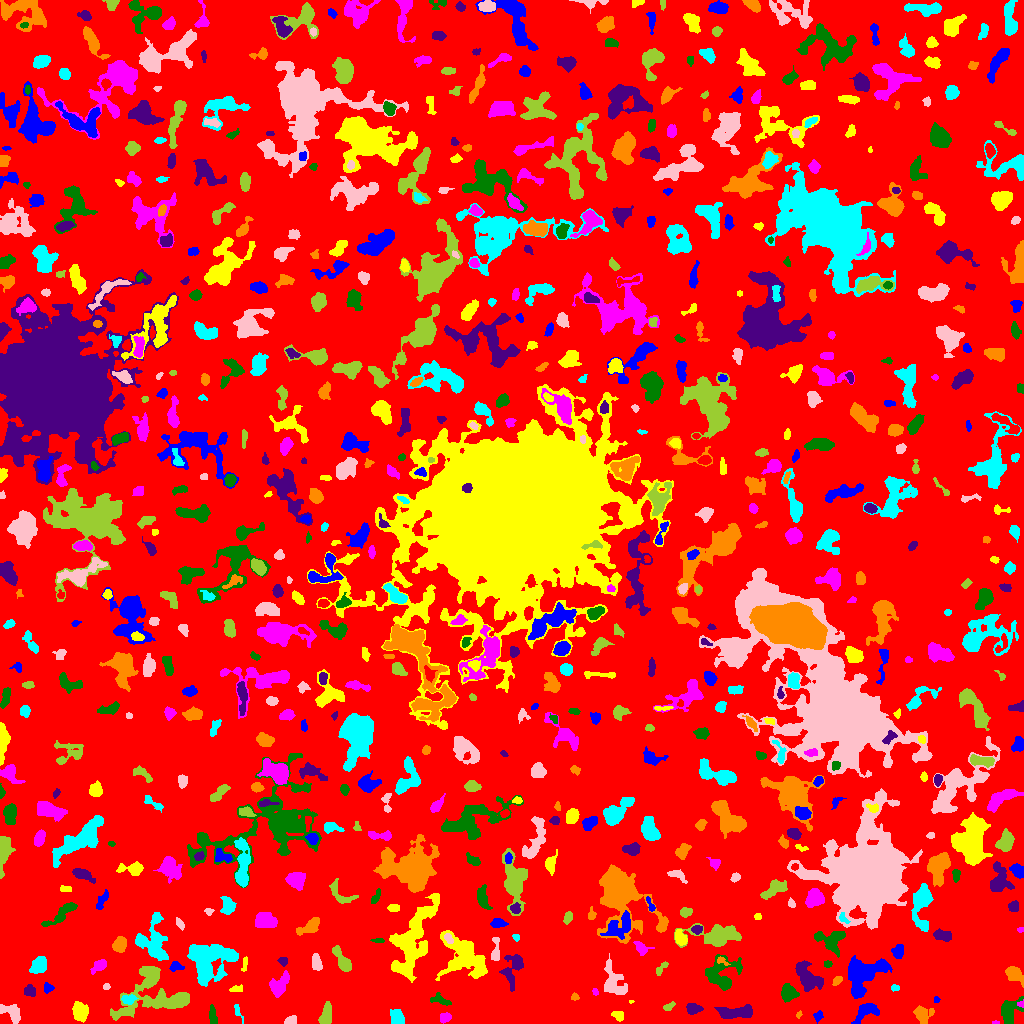

Data behind this chart, as committed beside it:
ID, X, Y, A, B, theta, total_flux, mu_max, mu_median, mu_mean, R_fwhm, R_e, R10, R90, x_start, x_end, y_start, y_end, area, greylevel
0, 505.6, 512.8, 299.6, 293.7, 1.123, 1014225, 10.0, 1.0, 1.339, 59.69, 216.4, 83.16, 364.4, 0, 1023, 0, 1023, 757333, 1.339
1, 866.4, 12.17, 6.985, 3.537, 0.4612, 654.0, 5.0, 2.0, 2.263, 6.433, 5.323, 2.185, 7.999, 851, 879, 0, 20, 289, 6.263
2, 80.05, 11.84, 4.354, 3.391, -1.217, 1104, 9.0, 4.0, 4.135, 5.863, 4.886, 1.954, 7.756, 72, 88, 1, 22, 267, 7.135
3, 995.5, 0.8, 2.291, 0.7483, -2.4240263906527937e-14, 40.0, 2.0, 2.0, 1.538, 2.764, 1.693, 0.5642, 2.459, 992, 999, 0, 3, 26, 5.538
4, 1009, 12.2, 6.605, 4.142, 1.094, 1396, 9.0, 3.0, 3.955, 6.283, 5.528, 2.185, 9.009, 1001, 1023, 0, 27, 353, 6.955
5, 738.5, 11.68, 10.56, 2.957, 0.04154, 931.0, 7.0, 2.0, 2.444, 5.078, 5.528, 2.111, 9.253, 714, 752, 5, 19, 381, 5.444
6, 799.1, 8.655, 1.465, 0.9859, 1.15, 29.0, 3.0, 1.0, 0.7838, 1.493, 1.382, 0.0, 2.394, 796, 802, 5, 13, 37, 5.784
7, 237.1, 13.23, 3.137, 1.138, -1.448, 60.0, 2.0, 1.0, 0.7407, 3.827, 2.185, 0.7979, 3.523, 234, 243, 0, 19, 81, 4.741
8, 290.8, 2.834, 2.996, 2.145, 0.2793, 241.0, 5.0, 2.0, 2.51, 3.868, 3.141, 1.262, 4.754, 284, 296, 0, 8, 96, 5.51
9, 325.8, 7.186, 5.454, 2.63, 1.356, 846.0, 9.0, 3.5, 3.777, 4.754, 4.514, 1.784, 7.181, 318, 331, 0, 22, 224, 6.777
10, 364.8, 20.03, 10.55, 4.821, 0.2347, 4151, 13.0, 5.0, 5.505, 8.867, 8.538, 3.29, 13.55, 342, 388, 7, 32, 754, 7.505
11, 818.0, 7.586, 2.476, 1.578, 0.8712, 58.0, 2.0, 1.0, 0.6988, 3.868, 2.326, 0.7979, 3.613, 813, 823, 0, 13, 83, 4.699
12, 618.6, 7.84, 2.922, 2.057, -0.27, 219.0, 4.0, 2.0, 2.086, 4.687, 3.038, 1.262, 4.618, 611, 623, 2, 12, 105, 6.086
13, 444.7, 5.835, 2.576, 1.997, 0.1956, 315.0, 7.0, 3.0, 2.972, 3.656, 2.877, 1.128, 4.549, 440, 451, 0, 11, 106, 6.972
14, 213.1, 5.693, 4.263, 1.512, -1.454, 238.0, 6.0, 1.0, 1.789, 3.568, 2.985, 1.128, 4.951, 209, 217, 0, 19, 133, 5.789
15, 692.5, 15.02, 3.367, 2.326, -0.05981, 407.0, 6.0, 2.0, 2.695, 4.687, 3.432, 1.382, 5.47, 686, 703, 9, 20, 151, 6.695
16, 922.1, 9.48, 4.606, 4.003, -0.5731, 544.0, 5.0, 2.0, 2.248, 4.652, 4.72, 1.784, 7.695, 913, 934, 0, 18, 242, 5.248
17, 397.2, 5.679, 3.818, 2.96, -1.166, 783.0, 9.0, 4.0, 4.015, 5.109, 4.222, 1.693, 6.604, 390, 404, 0, 14, 195, 8.015
18, 10.98, 11.71, 6.083, 3.4, -0.5187, 790.0, 6.0, 3.0, 3.123, 6.887, 4.983, 2.034, 7.695, 0, 20, 0, 19, 253, 6.123
19, 668.8, 16.64, 2.913, 1.422, 0.5012, 112.0, 4.0, 2.0, 1.436, 3.613, 2.459, 0.7979, 3.7, 663, 675, 13, 22, 78, 8.436
20, 650, 15.06, 12.91, 3.281, 0.2992, 1772, 9.0, 3.0, 3.509, 6.358, 7.047, 2.646, 11.11, 629, 679, 6, 28, 505, 6.509
21, 936.4, 24.08, 1.529, 1.427, -0.1063, 64.0, 3.0, 2.0, 1.684, 2.523, 1.784, 0.7979, 2.932, 934, 940, 21, 27, 38, 6.684
22, 631.2, 22.15, 1.188, 0.8511, -0.1228, 33.0, 4.0, 2.0, 1.833, 1.954, 1.262, 0.0, 1.871, 629, 634, 20, 23, 18, 7.833
23, 1021, 19.31, 1.883, 1.473, -0.09256, 65.0, 3.0, 2.0, 1.585, 2.585, 1.954, 0.7979, 3.038, 1017, 1023, 16, 24, 41, 8.585
24, 441.3, 23.09, 5.829, 2.379, -0.3652, 261.0, 4.0, 2.0, 1.788, 5.078, 3.868, 1.382, 6.129, 430, 451, 18, 31, 146, 4.788
25, 29.71, 32.8, 2.89, 2.627, -0.6567, 355.0, 7.0, 3.0, 2.863, 3.29, 3.432, 1.262, 5.441, 24, 35, 27, 39, 124, 5.863
26, 574.7, 26.33, 1.942, 1.847, -0.8145, 113.0, 4.0, 2.0, 2.093, 3.478, 2.326, 0.7979, 3.568, 571, 579, 23, 31, 54, 5.093
27, 128.4, 24.05, 3.425, 2.19, 0.07341, 324.0, 6.0, 3.0, 2.613, 4.514, 3.432, 1.382, 5.323, 121, 138, 19, 29, 124, 7.613
28, 614, 40.66, 9.417, 5.091, -1.182, 883.0, 4.0, 2.0, 1.932, 9.591, 6.794, 2.764, 10.63, 604, 627, 29, 70, 457, 4.932
29, 156, 23.09, 21.36, 9.192, 0.1043, 4419, 9.0, 3.0, 3.701, 10.17, 10.76, 4.107, 17.5, 110, 189, 3, 57, 1194, 5.701
30, 964.7, 22.33, 6.596, 2.16, 0.6658, 905.0, 11.0, 4.0, 4.022, 4.146, 4.478, 1.596, 7.114, 952, 973, 12, 31, 225, 7.022
31, 862.2, 48.77, 11.15, 7.72, 0.8057, 4887, 16.0, 5.0, 5.3, 7.797, 9.184, 3.385, 14.53, 848, 892, 25, 68, 922, 8.3
32, 236.5, 34.61, 3.512, 1.66, 0.1908, 130.0, 3.0, 2.0, 1.605, 3.868, 2.932, 1.128, 4.37, 229, 242, 32, 39, 81, 5.605
33, 594.9, 31.56, 1.675, 1.174, -0.8214, 39.0, 2.0, 1.0, 0.9286, 3.038, 1.693, 0.5642, 2.821, 592, 598, 28, 35, 42, 5.929
34, 787.8, 30.32, 3.965, 3.607, -1.129, 813.0, 8.0, 3.0, 3.388, 5.528, 4.583, 1.871, 7.399, 781, 799, 21, 40, 240, 8.387
35, 808.2, 46.45, 8.771, 4.442, -0.8735, 1525, 7.0, 3.0, 3.119, 7.653, 7.047, 2.706, 11.03, 795, 823, 32, 63, 489, 6.119
36, 837.2, 42.79, 2.544, 1.729, 0.7706, 180.0, 5.0, 2.0, 2.308, 3.192, 2.646, 0.9772, 4.184, 832, 842, 38, 47, 78, 6.308
37, 894.8, 35.5, 1.995, 1.31, 0.0, 60.0, 3.0, 1.0, 1.111, 2.394, 2.034, 0.5642, 3.241, 891, 899, 32, 39, 54, 5.111
38, 106.2, 36.64, 1.683, 1.534, 0.1542, 75.0, 4.0, 2.0, 1.667, 2.764, 2.034, 0.7979, 3.241, 103, 110, 34, 40, 45, 5.667
39, 150.9, 47.79, 4.286, 3.612, 1.534, 905.0, 9.0, 4.0, 3.987, 5.109, 4.754, 1.954, 7.527, 142, 158, 37, 55, 227, 7.987
40, 8.768, 46.54, 4.1, 3.55, -0.2859, 1144, 10.0, 4.0, 4.35, 6.232, 4.951, 1.954, 7.715, 0, 19, 38, 55, 263, 7.35
41, 48.18, 35.55, 2.485, 2.288, -1.483, 222.0, 5.0, 3.0, 2.552, 3.827, 3.038, 1.128, 4.549, 44, 54, 30, 41, 87, 5.552
42, 464.2, 67.88, 12.32, 8.422, -0.8008, 4519, 15.0, 3.0, 4.071, 6.58, 9.356, 3.241, 15.73, 435, 487, 43, 93, 1110, 7.071
43, 278.5, 37.8, 6.074, 3.585, 0.9546, 977.0, 8.0, 3.0, 3.121, 6.206, 5.293, 2.034, 8.5, 269, 289, 26, 53, 313, 6.121
44, 721.4, 48.91, 9.162, 7.866, 0.8803, 2389, 10.0, 3.0, 3.955, 7.59, 7.736, 2.932, 12.35, 705, 742, 33, 69, 604, 5.955
45, 514.1, 56.55, 8.516, 4.363, 1.252, 1048, 8.0, 2.0, 2.772, 5.078, 5.171, 2.034, 9.322, 499, 523, 32, 69, 378, 5.772
46, 1015, 49.19, 4.377, 3.042, -0.7078, 880.0, 10.0, 3.0, 3.713, 4.951, 4.334, 1.596, 7.136, 1005, 1023, 36, 57, 237, 6.713
47, 206.3, 62.74, 10.34, 9.679, 0.5345, 6292, 18.0, 4.0, 5.145, 8.867, 9.322, 3.478, 15.89, 187, 238, 37, 79, 1223, 8.145
48, 316.4, 60.3, 3.828, 2.158, -1.383, 319.0, 4.0, 2.0, 2.085, 5.499, 3.656, 1.493, 5.726, 312, 322, 53, 70, 153, 6.085
49, 661.8, 55.77, 4.609, 1.57, 0.832, 142.0, 5.0, 1.0, 1.495, 2.257, 2.706, 0.9772, 4.478, 656, 668, 48, 62, 95, 5.495
50, 981.2, 72.66, 7.41, 2.637, 1.182, 439.0, 4.0, 1.0, 1.254, 6.433, 5.202, 2.034, 8.311, 973, 992, 56, 87, 350, 5.254
51, 175.7, 56.57, 2.914, 1.836, 0.2508, 125.0, 4.0, 1.0, 1.147, 3.385, 2.523, 0.9772, 4.146, 169, 184, 52, 62, 109, 6.147
52, 244.9, 59.48, 3.815, 0.9872, 1.386, 92.0, 3.0, 1.0, 1.278, 3.241, 2.326, 0.9772, 3.523, 241, 247, 52, 67, 72, 5.278
53, 99.05, 57.59, 5.072, 2.394, 0.6433, 260.0, 3.0, 1.0, 1.656, 4.951, 3.989, 1.596, 6.383, 90, 106, 49, 64, 157, 4.656
54, 827.5, 59.5, 1.989, 1.419, 0.0, 136.0, 5.0, 2.5, 2.429, 2.985, 2.111, 0.7979, 3.338, 824, 832, 56, 63, 56, 6.429
55, 283.2, 62.07, 2.253, 1.601, -0.08295, 104.0, 4.0, 1.0, 1.368, 2.932, 2.257, 0.7979, 3.909, 277, 287, 57, 66, 76, 6.368
56, 721.3, 63.03, 2.503, 1.367, -0.4818, 64.0, 4.0, 1.0, 0.9412, 2.326, 1.784, 0.5642, 3.038, 717, 730, 58, 67, 68, 7.941
57, 38.06, 57.32, 4.75, 3.314, 0.8845, 638.0, 6.0, 3.0, 2.604, 6.433, 5.078, 1.954, 7.674, 29, 46, 50, 67, 245, 5.604
58, 495.5, 73.27, 7.389, 2.027, 1.527, 569.0, 7.0, 3.0, 3.579, 4.918, 4.068, 1.596, 6.206, 491, 499, 63, 86, 159, 6.579
59, 342.9, 61.9, 7.442, 2.279, -1.013, 531.0, 6.0, 2.0, 1.974, 5.642, 4.652, 1.784, 7.159, 332, 351, 52, 78, 269, 5.974
... 722 more rows
